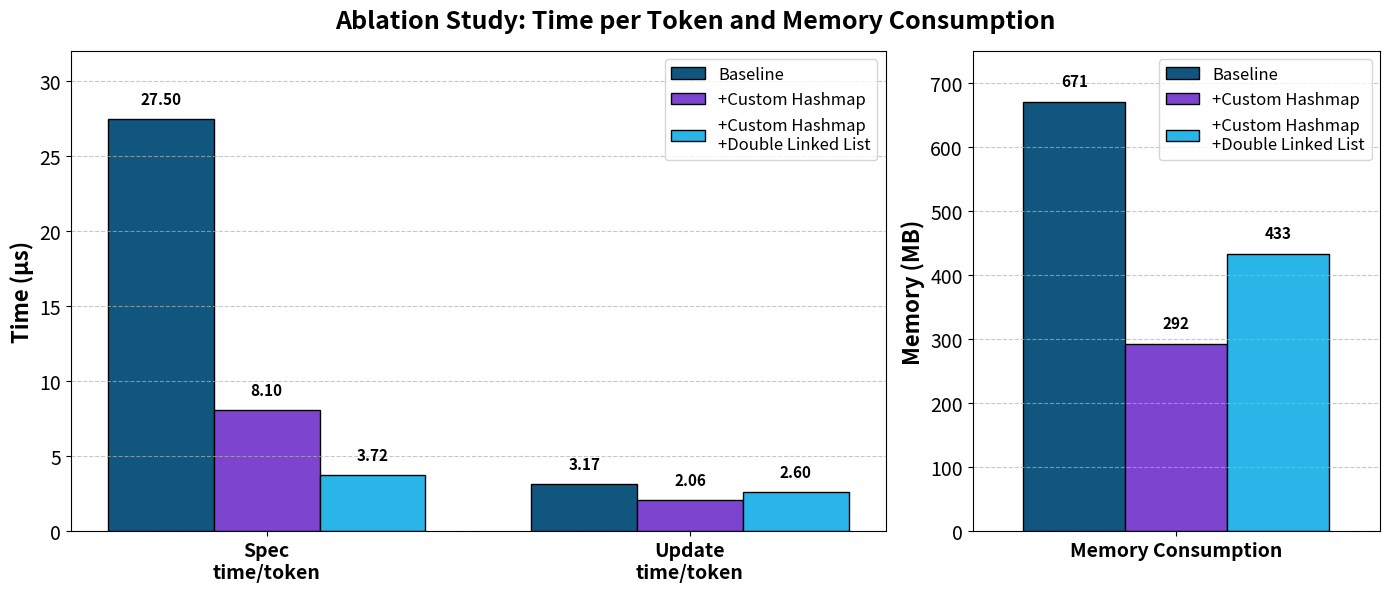
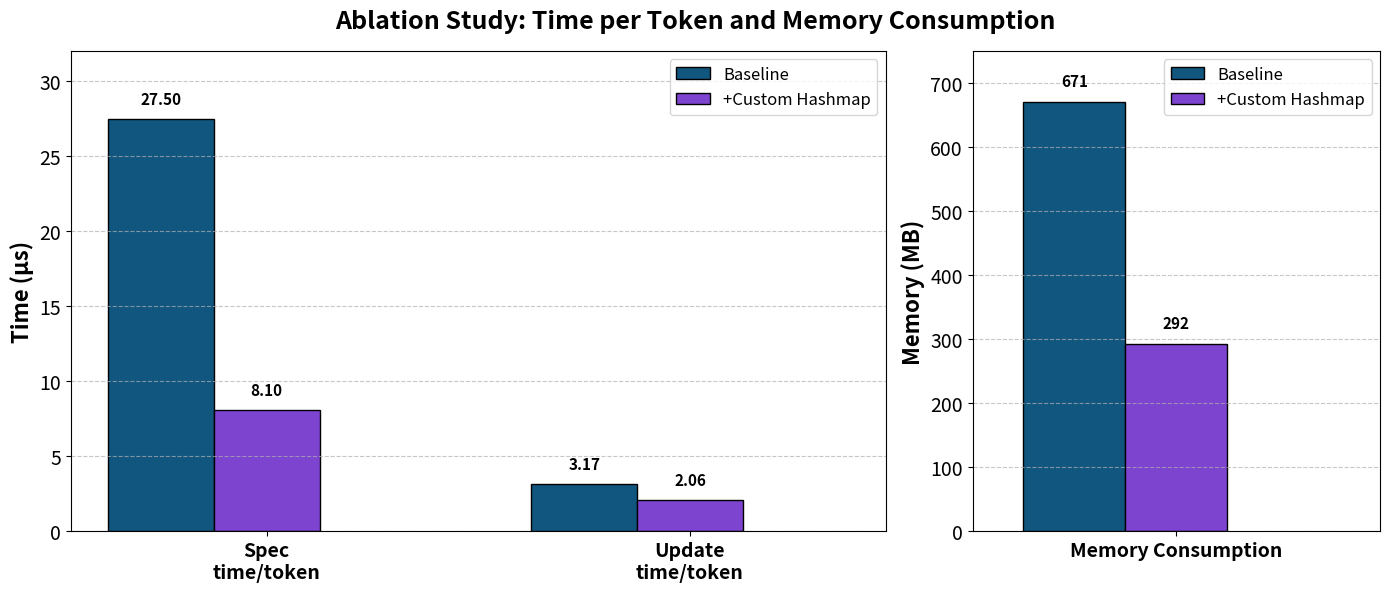

The script that saved these images, in order:
import numpy as np
import matplotlib.pyplot as plt

# Data from the ablation study
methods = ['Baseline', '+Custom Hashmap', '+Custom Hashmap\n+Double Linked List']
spec_times = [27.5, 8.10, 3.72]  # us (microseconds)
update_times = [3.17, 2.06, 2.60]  # us (microseconds)
memory = [671, 292, 433]  # MB

# Snowflake colors - using colors from the palette
# Use different colors for each method
method_colors = ['#11567F', '#7D44CF', '#29B5E8']  # darker blue, purple, bright blue

# Create figure with two subplots side by side
# Use width_ratios to make left plot 2x wider than right plot
fig, (ax1, ax2) = plt.subplots(1, 2, figsize=(14, 6), gridspec_kw={'width_ratios': [2, 1]})

# Set width of bars
bar_width = 0.25
metrics = ['Spec\ntime/token', 'Update\ntime/token']
x = np.arange(len(metrics))

# ===================== LEFT PLOT: Speculation and Update Time =====================
# Plot bars grouped by metric
for i, method in enumerate(methods):
    offset = (i - 1) * bar_width
    values = [spec_times[i], update_times[i]]
    bars = ax1.bar(x + offset, values, bar_width, 
                   label=method, color=method_colors[i], edgecolor='black', linewidth=1)
    
    # Add value labels on top of bars
    for j, val in enumerate(values):
        ax1.text(x[j] + offset, val + 0.8, f'{val:.2f}', 
                ha='center', va='bottom', fontsize=11, fontweight='bold')

# Customize left plot
ax1.set_ylabel('Time (μs)', fontsize=16, fontweight='bold')
ax1.set_xticks(x)
ax1.set_xticklabels(metrics, fontsize=14, fontweight='bold')
ax1.tick_params(axis='y', labelsize=14)
ax1.legend(fontsize=12, frameon=True, loc='upper right')
ax1.set_ylim(0, 32)
ax1.grid(axis='y', linestyle='--', alpha=0.7)

# ===================== RIGHT PLOT: Memory Usage =====================
# Plot bars grouped by metric (only one metric: memory)
bar_width = 0.2
x_mem = np.arange(1)
for i, method in enumerate(methods):
    offset = (i - 1) * bar_width
    bars = ax2.bar(x_mem + offset, [memory[i]], bar_width, 
                   label=method, color=method_colors[i], edgecolor='black', linewidth=1)
    
    # Add value labels on top of bars
    ax2.text(x_mem[0] + offset, memory[i] + 20, f'{memory[i]}', 
            ha='center', va='bottom', fontsize=11, fontweight='bold')

# Customize right plot
ax2.set_ylabel('Memory (MB)', fontsize=16, fontweight='bold')
ax2.set_xticks(x_mem)
ax2.set_xticklabels(['Memory Consumption'], fontsize=14, fontweight='bold')
ax2.tick_params(axis='y', labelsize=14)
ax2.legend(fontsize=12, frameon=True, loc='upper right')
ax2.set_ylim(0, 750)
ax2.set_xlim(-0.4, 0.4)  # Adjust x-axis limits to make bars same visual width as left plot
ax2.grid(axis='y', linestyle='--', alpha=0.7)

# Add overall title
fig.suptitle('Ablation Study: Time per Token and Memory Consumption', fontsize=18, fontweight='bold', y=0.98)

# Save plot
plt.tight_layout()
plt.savefig('ablation_comparison.png', format='png', dpi=300, bbox_inches='tight')
print("Saved: ablation_comparison.png")
plt.close()

# ===================== CREATE PARTIAL PLOT (without third method) =====================
# This is for PowerPoint animation - shows only first two methods
# Third method is plotted in transparent colors (not visible) to maintain spacing

# Create figure with two subplots side by side
# Use width_ratios to make left plot 2x wider than right plot
fig2, (ax1_partial, ax2_partial) = plt.subplots(1, 2, figsize=(14, 6), gridspec_kw={'width_ratios': [2, 1]})

# Set width of bars
bar_width = 0.25
metrics = ['Spec\ntime/token', 'Update\ntime/token']
x = np.arange(len(metrics))

# ===================== LEFT PLOT: Speculation and Update Time =====================
# Plot bars grouped by metric
for i, method in enumerate(methods):
    offset = (i - 1) * bar_width
    values = [spec_times[i], update_times[i]]
    
    # Only show first two methods visibly
    if i < 2:
        bars = ax1_partial.bar(x + offset, values, bar_width, 
                       label=method, color=method_colors[i], edgecolor='black', linewidth=1)
        
        # Add value labels on top of bars
        for j, val in enumerate(values):
            ax1_partial.text(x[j] + offset, val + 0.8, f'{val:.2f}', 
                    ha='center', va='bottom', fontsize=11, fontweight='bold')
    else:
        # Plot third method transparently (invisible but maintains spacing)
        bars = ax1_partial.bar(x + offset, values, bar_width, 
                       color='none', edgecolor='none', linewidth=0)

# Customize left plot
ax1_partial.set_ylabel('Time (μs)', fontsize=16, fontweight='bold')
ax1_partial.set_xticks(x)
ax1_partial.set_xticklabels(metrics, fontsize=14, fontweight='bold')
ax1_partial.tick_params(axis='y', labelsize=14)
ax1_partial.legend(fontsize=12, frameon=True, loc='upper right')
ax1_partial.set_ylim(0, 32)
ax1_partial.grid(axis='y', linestyle='--', alpha=0.7)

# ===================== RIGHT PLOT: Memory Usage =====================
# Plot bars grouped by metric (only one metric: memory)
bar_width = 0.2
x_mem = np.arange(1)
for i, method in enumerate(methods):
    offset = (i - 1) * bar_width
    
    # Only show first two methods visibly
    if i < 2:
        bars = ax2_partial.bar(x_mem + offset, [memory[i]], bar_width, 
                       label=method, color=method_colors[i], edgecolor='black', linewidth=1)
        
        # Add value labels on top of bars
        ax2_partial.text(x_mem[0] + offset, memory[i] + 20, f'{memory[i]}', 
                ha='center', va='bottom', fontsize=11, fontweight='bold')
    else:
        # Plot third method transparently (invisible but maintains spacing)
        bars = ax2_partial.bar(x_mem + offset, [memory[i]], bar_width, 
                       color='none', edgecolor='none', linewidth=0)

# Customize right plot
ax2_partial.set_ylabel('Memory (MB)', fontsize=16, fontweight='bold')
ax2_partial.set_xticks(x_mem)
ax2_partial.set_xticklabels(['Memory Consumption'], fontsize=14, fontweight='bold')
ax2_partial.tick_params(axis='y', labelsize=14)
ax2_partial.legend(fontsize=12, frameon=True, loc='upper right')
ax2_partial.set_ylim(0, 750)
ax2_partial.set_xlim(-0.4, 0.4)  # Adjust x-axis limits to make bars same visual width as left plot
ax2_partial.grid(axis='y', linestyle='--', alpha=0.7)

# Add overall title
fig2.suptitle('Ablation Study: Time per Token and Memory Consumption', fontsize=18, fontweight='bold', y=0.98)

# Save partial plot
plt.tight_layout()
plt.savefig('ablation_comparison_partial.png', format='png', dpi=300, bbox_inches='tight')
print("Saved: ablation_comparison_partial.png")
plt.close()
